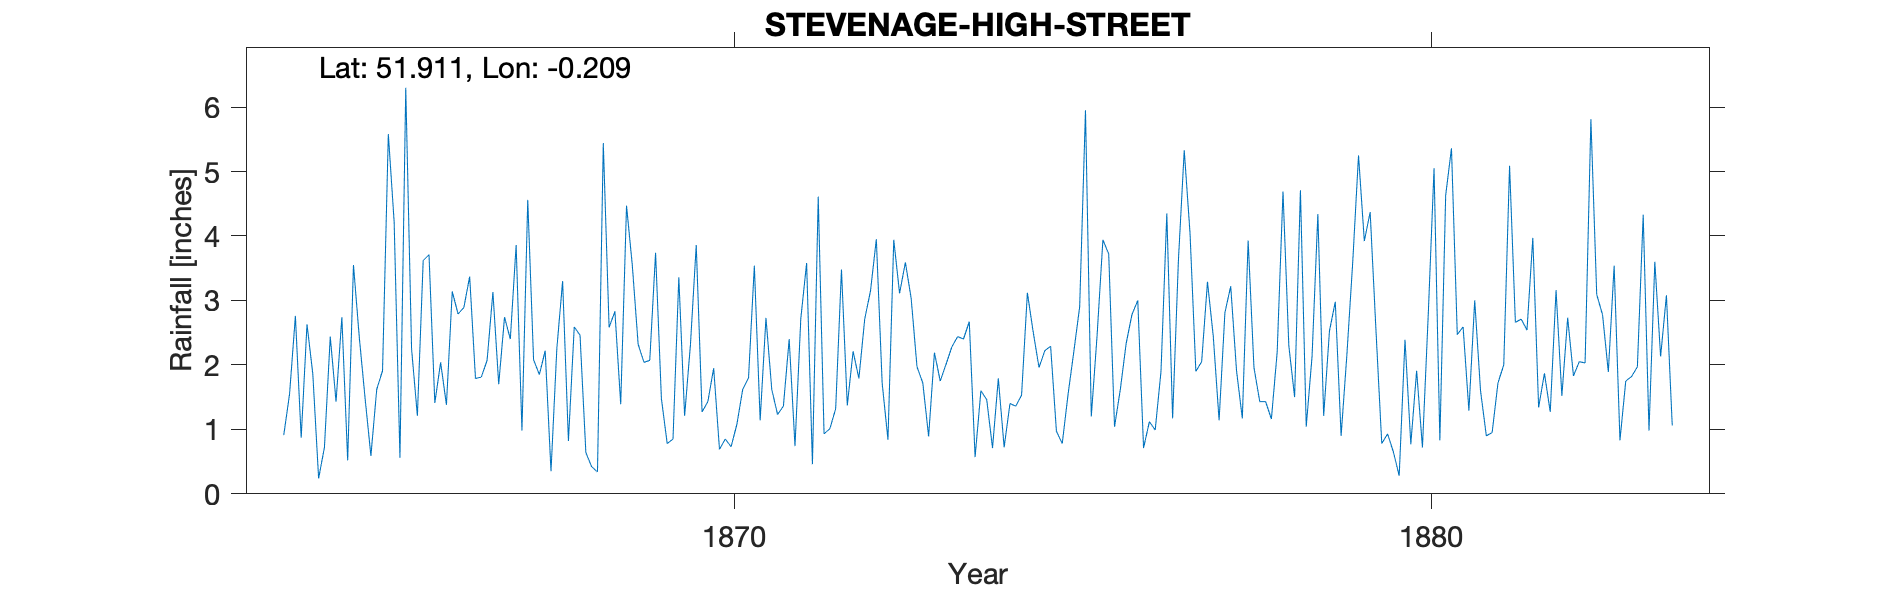

Values plotted in this chart, from the file beside it:
STEVENAGE-HIGH-STREET, , , , , , , , , , , , , , , , , , , , , , , 
Grid ref, TL233251, Long, -0.2089, Lat, 51.91, Elevation, 319, ft, , , , , , , , , , , , , , , 
Station no, RR2122, , , , , , , , , , , , , , , , , , , , , , 
, 1860, 1861, 1862, 1863, 1864, 1865, 1866, 1867, 1868, 1869, 1870, 1871, 1872, 1873, 1874, 1875, 1876, 1877, 1878, 1879, 1880, 1881, 1882
January, , , , , 0.91, 3.55, 3.62, 3.13, 3.3, 3.54, 1.27, 1.62, 3.48, 3.03, 1.6, 2.29, 1.62, 4.04, 1.43, 2.53, 0.28, 1.29, 1.34
February, , , , , 1.55, 2.43, 3.71, 1.7, 0.82, 2.32, 1.43, 1.23, 1.37, 1.97, 1.46, 0.97, 2.33, 1.9, 1.43, 2.98, 2.39, 3, 1.87
March, , , , , 2.76, 1.48, 1.41, 2.74, 2.59, 2.04, 1.95, 1.36, 2.21, 1.72, 0.71, 0.78, 2.78, 2.05, 1.16, 0.9, 0.77, 1.6, 1.27
April, , , , , 0.87, 0.59, 2.04, 2.4, 2.46, 2.07, 0.69, 2.4, 1.79, 0.89, 1.79, 1.54, 3, 3.29, 2.2, 2.16, 1.91, 0.9, 3.16
May, , , , , 2.63, 1.62, 1.38, 3.86, 0.64, 3.74, 0.85, 0.74, 2.71, 2.19, 0.72, 2.21, 0.71, 2.44, 4.69, 3.59, 0.72, 0.95, 1.52
June, , , , , 1.86, 1.91, 3.14, 0.98, 0.42, 1.48, 0.73, 2.72, 3.15, 1.75, 1.4, 2.9, 1.12, 1.14, 2.3, 5.25, 2.78, 1.72, 2.73
July, , , , , 0.24, 5.58, 2.79, 4.56, 0.34, 0.78, 1.08, 3.58, 3.95, 2.01, 1.36, 5.95, 0.99, 2.81, 1.5, 3.92, 5.05, 2, 1.83
August, , , , , 0.72, 4.22, 2.89, 2.08, 5.44, 0.85, 1.62, 0.46, 1.72, 2.28, 1.53, 1.2, 1.9, 3.22, 4.71, 4.37, 0.83, 5.09, 2.05
September, , , , , 2.44, 0.56, 3.37, 1.85, 2.58, 3.36, 1.8, 4.61, 0.84, 2.44, 3.12, 2.46, 4.35, 1.91, 1.04, 2.54, 4.63, 2.66, 2.03
October, , , , , 1.43, 6.3, 1.79, 2.22, 2.83, 1.21, 3.54, 0.93, 3.94, 2.4, 2.51, 3.94, 1.17, 1.17, 2.13, 0.78, 5.36, 2.71, 5.81
November, , , , , 2.74, 2.25, 1.81, 0.35, 1.39, 2.31, 1.14, 1.01, 3.11, 2.67, 1.96, 3.72, 3.63, 3.93, 4.34, 0.93, 2.47, 2.54, 3.09
December, , , , , 0.52, 1.21, 2.07, 2.25, 4.47, 3.86, 2.73, 1.32, 3.59, 0.57, 2.22, 1.04, 5.33, 1.96, 1.21, 0.65, 2.59, 3.97, 2.78
Total, , , , , 18.67, 31.7, 30.02, 28.12, 27.28, 27.56, 18.83, 21.98, 31.86, 23.92, 20.38, 29, 28.93, 29.86, 28.14, 30.6, 29.78, 28.43, 29.48
